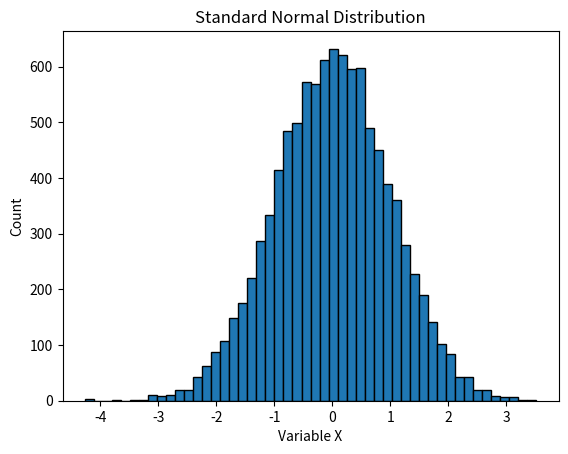

Python code for this plot:
import math
import random
import numpy as np
import matplotlib.pyplot as plt

i = 1
s = []

for i in range(10000):
	x = math.sqrt(-2 * math.log(random.random())) * math.cos(2 * math.pi * random.random())
	s.append(x)
plt.hist(s, bins = 50, edgecolor = 'k')

plt.title('Standard Normal Distribution')
plt.xlabel('Variable X')
plt.ylabel('Count')

plt.show()